Dataset: Fusar-classification (GitHub, lokesh2503/Fusar-classification). Classes: combined ship, dredger, passenger ship, tanker, tug, unspecified ship type.

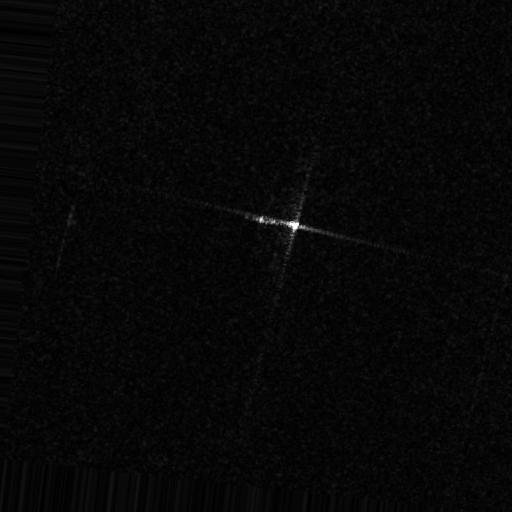
Label: unspecified ship type

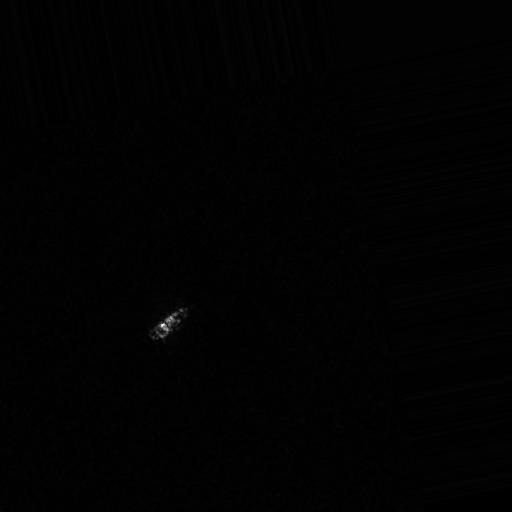
Label: tug

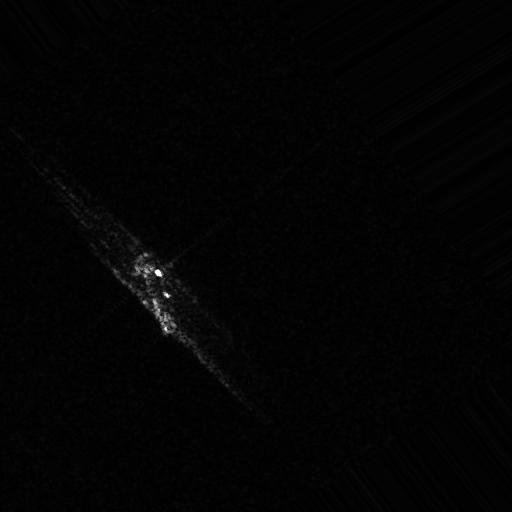
Label: tanker

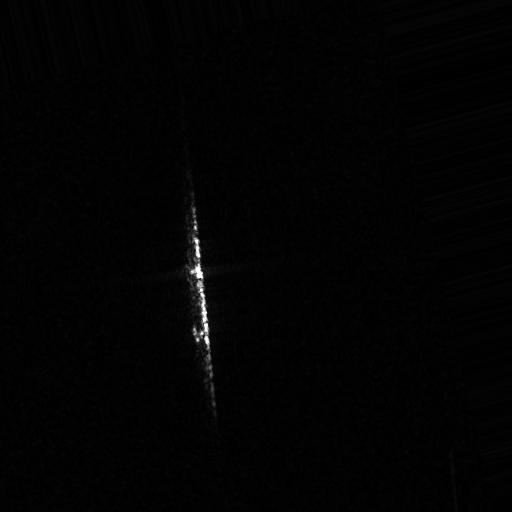
Label: passenger ship

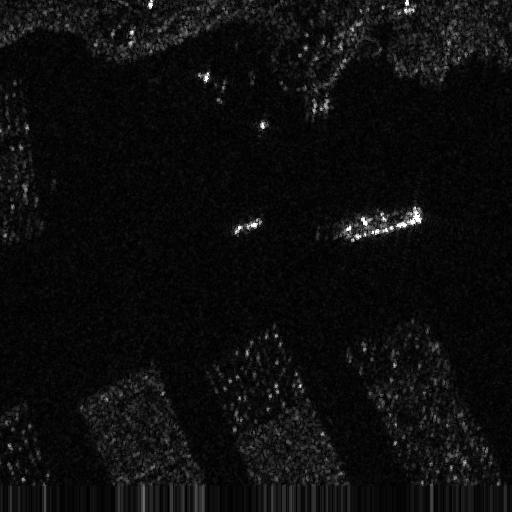
Label: combined ship

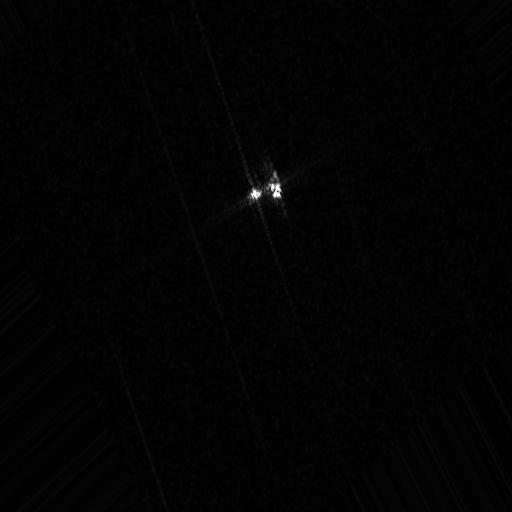
Label: dredger
